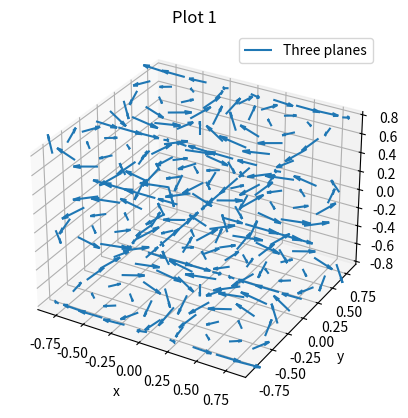
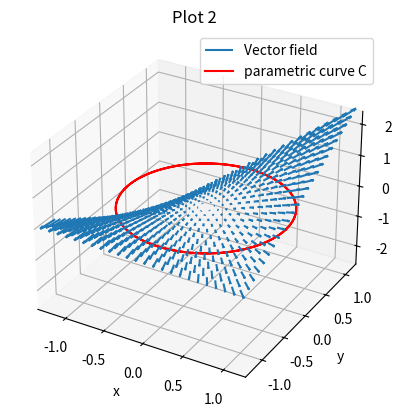
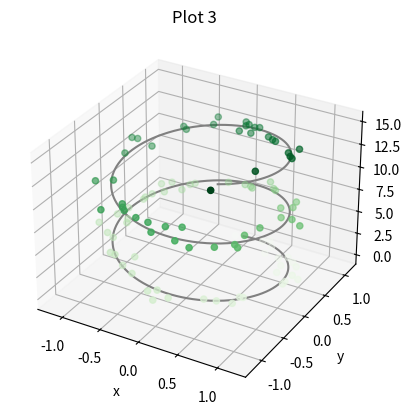

These charts were generated, in order, by the following Python code:
from mpl_toolkits import mplot3d

import numpy as np
import matplotlib.pyplot as plt
pi = np.pi

# plot 1
fig = plt.figure()
ax = plt.axes(projection='3d')

x, y, z = np.meshgrid(np.arange(-0.8, 1, 0.2),
                      np.arange(-0.8, 1, 0.2),
                      np.arange(-0.8, 1, 0.8))

u = np.sin(np.pi * x) * np.cos(np.pi * y) * np.cos(np.pi * z)
v = -np.cos(np.pi * x) * np.sin(np.pi * y) * np.cos(np.pi * z)
w = (np.sqrt(2.0 / 3.0) * np.cos(np.pi * x) * np.cos(np.pi * y) *
     np.sin(np.pi * z))

ax.quiver(x, y, z, u, v, w, length=0.3, label='Three planes')
ax.legend()
plt.title('Plot 1')
ax.set_xlabel('x')
ax.set_ylabel('y')
ax.set_zlabel('z')
plt.show()


# plot 2
limit = 1.2
delta = 0.1
fig = plt.figure()
ax = plt.axes(projection='3d')
x, y = np.meshgrid(np.arange(-limit, limit, delta),
                      np.arange(-limit, limit, delta))
# vector field
F = (x*y+x, x+y)

ax.quiver(x,y,F[0], x,y,F[1], length=0.1,label='Vector field')

def f(x, y):
    return x*y+x

z = f(x, y)
# ax.contour3D(x, y, z, 50, cmap='binary')
ax.set_xlabel('x')
ax.set_ylabel('y')
ax.set_zlabel('z')

theta = np.linspace(-2 * pi, 2 * pi, 100)
# circle
r = 1
x = r * np.cos(theta)
y = r * np.sin(theta)
ax.plot(x, y, label='parametric curve C',color='red')
ax.legend()
plt.title('Plot 2')
plt.show()


# Plot 3
# Data for a three-dimensional line
fig = plt.figure()
ax = plt.axes(projection='3d')
zline = np.linspace(0, 15, 1000)
xline = np.sin(zline)
yline = np.cos(zline)
ax.plot3D(xline, yline, zline, 'gray')
plt.title('Plot 3')
# Data for three-dimensional scattered points
zdata = 15 * np.random.random(100)
xdata = np.sin(zdata) + 0.1 * np.random.randn(100)
ydata = np.cos(zdata) + 0.1 * np.random.randn(100)
ax.scatter3D(xdata, ydata, zdata, c=zdata, cmap='Greens');
ax.set_xlabel('x')
ax.set_ylabel('y')
ax.set_zlabel('z')
plt.show()